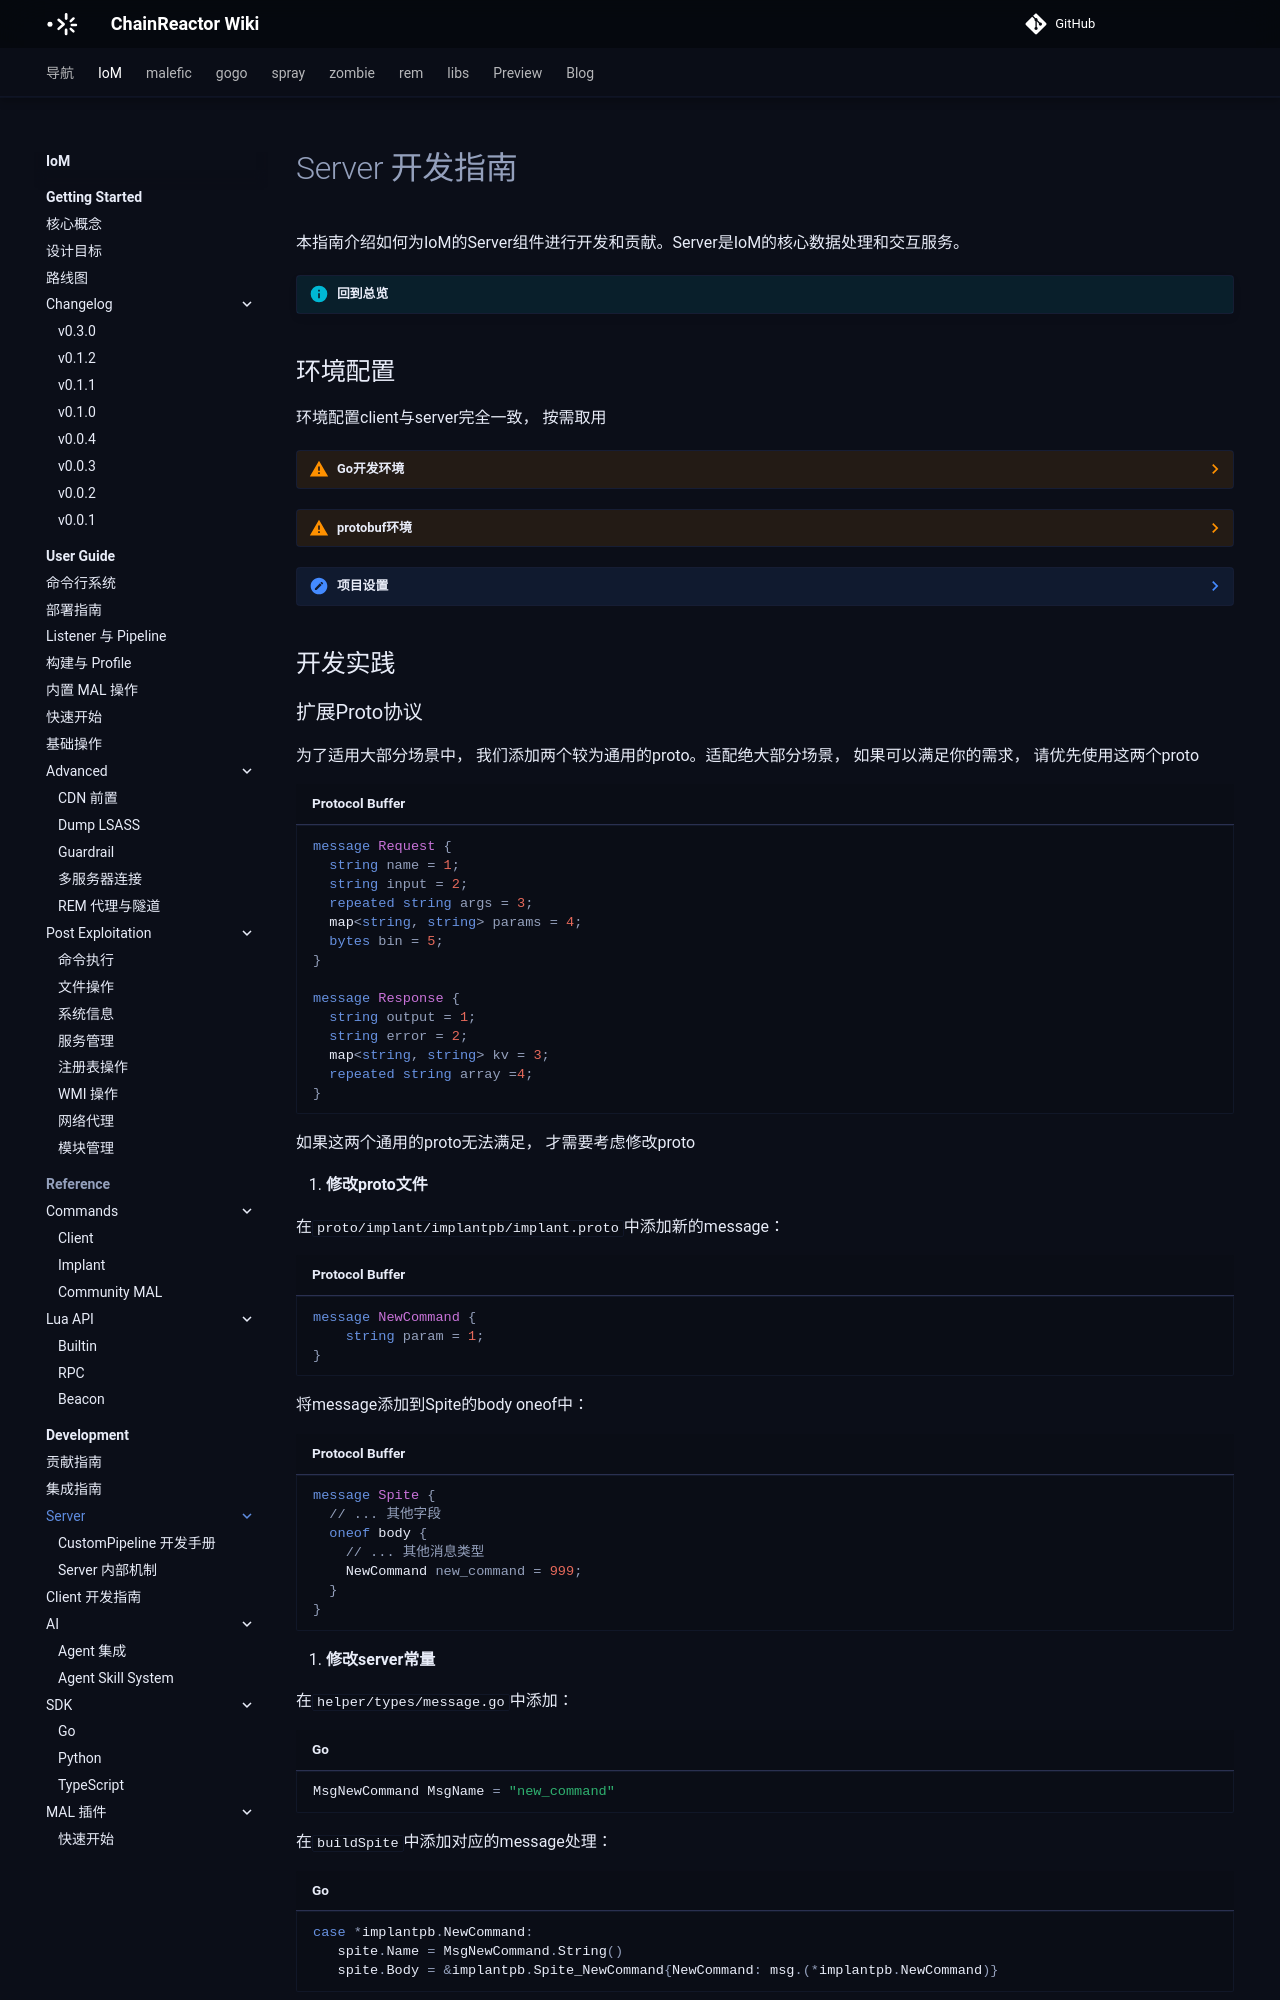

repository: chainreactors/wiki · page: IoM/development/server/index.html · generator: mkdocs

---
title: 开发指南
description: 本指南介绍如何为IoM的Server组件进行开发和贡献。Server是IoM的核心数据处理和交互服务。
edition: community
generated: false
source: wiki:guideline/develop/server.md
---

# Server 开发指南

本指南介绍如何为IoM的Server组件进行开发和贡献。Server是IoM的核心数据处理和交互服务。

!!! info "回到总览"

## 环境配置

环境配置client与server完全一致， 按需取用

??? warning "Go开发环境"
    **版本要求** : Go >= 1.20
    
    !!! tip "推荐golang 1.20"
        golang 1.20是兼容Win7的最后一个版本
    
    ```bash
    go version
    ```

??? warning "protobuf环境"
    === "Linux"
    
        使用 `apt` 或 `apt-get`:
        ```bash
        apt install -y protobuf-compiler 
        protoc --version  # 确保版本 >= 3
        ```
    
    === "macOS"
    
        使用 [Homebrew](https://brew.sh/):
        ```bash
        brew install protobuf
        protoc --version
        ```
    
    === "Windows"
    
        使用 [Winget](https://learn.microsoft.com/en-us/windows/package-manager/winget/):
        ```bash
        winget install protobuf 
        protoc --version
        ```
    
    **protobuf Go插件 (指定版本)**
    ```bash
    go install google.golang.org/grpc/cmd/protoc-gen-go-grpc@v1.3.0  
    go install google.golang.org/protobuf/cmd/protoc-gen-go@v1.34.1  
    ```
    
    !!! tip "参考官方文档"
        更多安装选项请参考 [protobuf.dev/installation](https://protobuf.dev/installation/)

??? note "项目设置"
    
    1. **Fork并克隆仓库**
       ```bash
       git clone --recurse-submodules https://github.com/your-username/malice-network.git
       cd malice-network
       git remote add upstream https://github.com/chainreactors/malice-network.git
       ```

       需要把 submodules 同步到各自 master 最新代码时，可以执行：

       ```bash
       git submodule foreach 'git checkout master && git pull'
       ```
    
    2. **安装依赖**
       ```bash
       go mod tidy
       ```
    
    3. **生成protobuf文件** (如果修改了proto定义)
       ```bash
       go generate ./client
       ```
    
    4. **编译server**
       ```bash
       go build ./server/
       ```
    

## 开发实践
